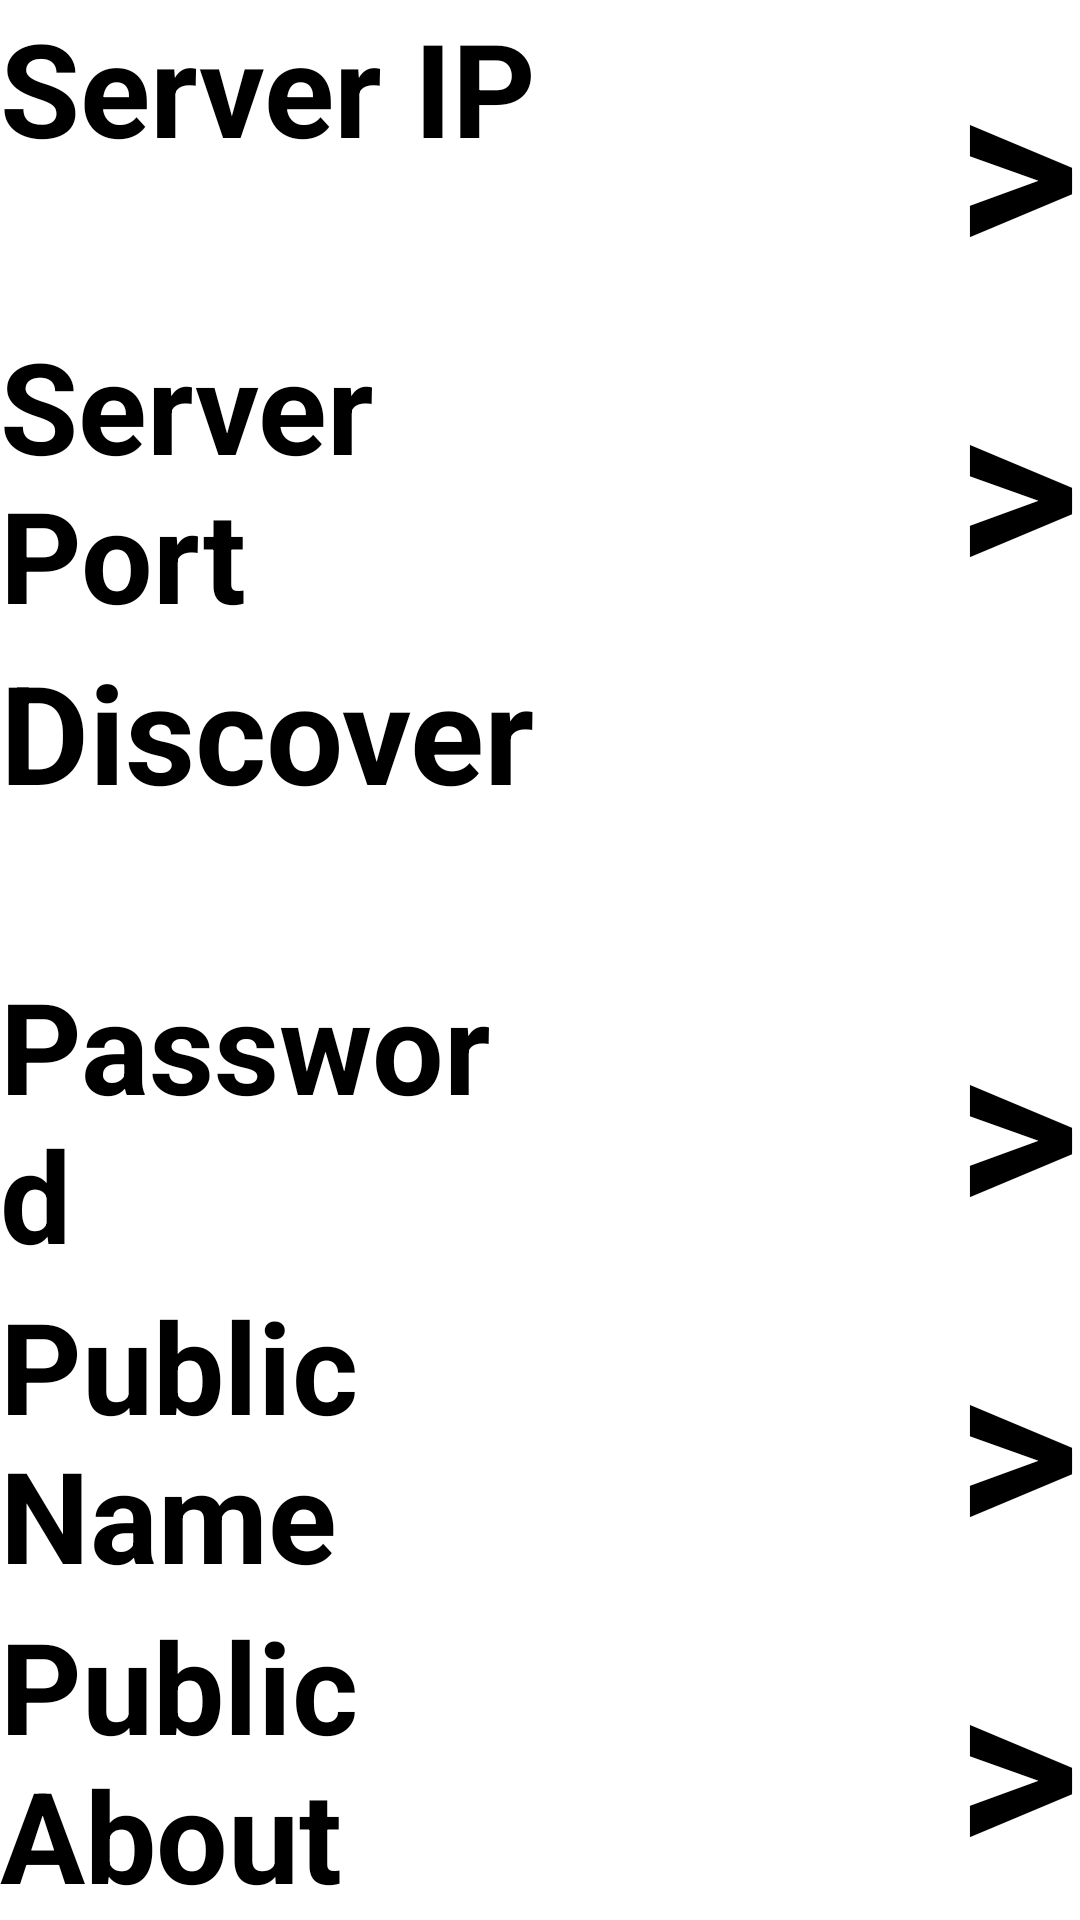

Write the Android layout XML for this screen, with the resource values it uses.
<!-- AndroidManifest.xml: application theme Theme.PeerPaper -->
<!-- res/layout/setting_menu.xml -->
<?xml version="1.0" encoding="utf-8"?>
<LinearLayout
    xmlns:android="http://schemas.android.com/apk/res/android"
    android:layout_width="match_parent"
    android:layout_height="match_parent"
    android:orientation="vertical"
    >
    <LinearLayout
        android:layout_width="match_parent"
        android:layout_height="0dp"
        android:layout_weight="1"
        android:orientation="horizontal"
        >
        <TextView
            android:layout_width="0dp"
            android:layout_height="match_parent"
            android:layout_weight="1"
            android:text="Server IP"
            android:textStyle="bold"
            android:textAlignment="viewStart"
            android:autoSizeTextType="uniform"
            />

        <TextView
            android:layout_width="0dp"
            android:layout_height="match_parent"
            android:layout_weight="1"
            android:text=">"
            android:textStyle="bold"
            android:textAlignment="viewEnd"
            android:autoSizeTextType="uniform"
            />

    </LinearLayout>

    <LinearLayout
        android:layout_width="match_parent"
        android:layout_height="0dp"
        android:layout_weight="1"
        android:orientation="horizontal"
        >
        <TextView
            android:layout_width="0dp"
            android:layout_height="match_parent"
            android:layout_weight="1"
            android:text="Server Port"
            android:textStyle="bold"
            android:textAlignment="viewStart"
            android:autoSizeTextType="uniform"
            />

        <TextView
            android:layout_width="0dp"
            android:layout_height="match_parent"
            android:layout_weight="1"
            android:text=">"
            android:textStyle="bold"
            android:textAlignment="viewEnd"
            android:autoSizeTextType="uniform"
            />

    </LinearLayout>

    <LinearLayout
        android:layout_width="match_parent"
        android:layout_height="0dp"
        android:layout_weight="1"
        android:orientation="horizontal"
        >
        <TextView
            android:layout_width="0dp"
            android:layout_height="match_parent"
            android:layout_weight="1"
            android:text="Discover"
            android:textStyle="bold"
            android:textAlignment="viewStart"
            android:autoSizeTextType="uniform"
            />

        <Switch
            android:layout_width="0dp"
            android:layout_height="match_parent"
            android:layout_weight="1"
            android:textStyle="bold"
            android:textAlignment="viewEnd"
            android:autoSizeTextType="uniform"
            />

    </LinearLayout>




    <LinearLayout
        android:layout_width="match_parent"
        android:layout_height="0dp"
        android:layout_weight="1"
        android:orientation="horizontal"
        >
        <TextView
            android:layout_width="0dp"
            android:layout_height="match_parent"
            android:layout_weight="1"
            android:text="Password"
            android:textStyle="bold"
            android:textAlignment="viewStart"
            android:autoSizeTextType="uniform"
            />

        <TextView
            android:layout_width="0dp"
            android:layout_height="match_parent"
            android:layout_weight="1"
            android:text=">"
            android:textStyle="bold"
            android:textAlignment="viewEnd"
            android:autoSizeTextType="uniform"
            />

    </LinearLayout>

    <LinearLayout
        android:layout_width="match_parent"
        android:layout_height="0dp"
        android:layout_weight="1"
        android:orientation="horizontal"
        >
        <TextView
            android:layout_width="0dp"
            android:layout_height="match_parent"
            android:layout_weight="1"
            android:text="Public Name"
            android:textStyle="bold"
            android:textAlignment="viewStart"
            android:autoSizeTextType="uniform"
            />

        <TextView
            android:layout_width="0dp"
            android:layout_height="match_parent"
            android:layout_weight="1"
            android:text=">"
            android:textStyle="bold"
            android:textAlignment="viewEnd"
            android:autoSizeTextType="uniform"
            />

    </LinearLayout>

    <LinearLayout
        android:layout_width="match_parent"
        android:layout_height="0dp"
        android:layout_weight="1"
        android:orientation="horizontal"
        >
        <TextView
            android:layout_width="0dp"
            android:layout_height="match_parent"
            android:layout_weight="1"
            android:text="Public About"
            android:textStyle="bold"
            android:textAlignment="viewStart"
            android:autoSizeTextType="uniform"

            />

        <TextView
            android:layout_width="0dp"
            android:layout_height="match_parent"
            android:layout_weight="1"
            android:text=">"
            android:textStyle="bold"
            android:textAlignment="viewEnd"
            android:autoSizeTextType="uniform"
            />

    </LinearLayout>




</LinearLayout>
<!-- resources referenced by this layout -->
<resources>
  <style name="Theme.PeerPaper" parent="Theme.MaterialComponents.DayNight.DarkActionBar">
          
          <item name="colorPrimary">@color/purple_200</item>
          <item name="colorPrimaryVariant">@color/purple_700</item>
          <item name="colorOnPrimary">@color/black</item>
          
          <item name="colorSecondary">@color/teal_200</item>
          <item name="colorSecondaryVariant">@color/teal_200</item>
          <item name="colorOnSecondary">@color/black</item>
          
          <item name="android:statusBarColor" tools:targetApi="l">?attr/colorPrimaryVariant</item>
          
      </style>
  <color name="purple_200">#FFBB86FC</color>
  <color name="purple_700">#FF3700B3</color>
  <color name="black">#FF000000</color>
  <color name="teal_200">#FF03DAC5</color>
</resources>
